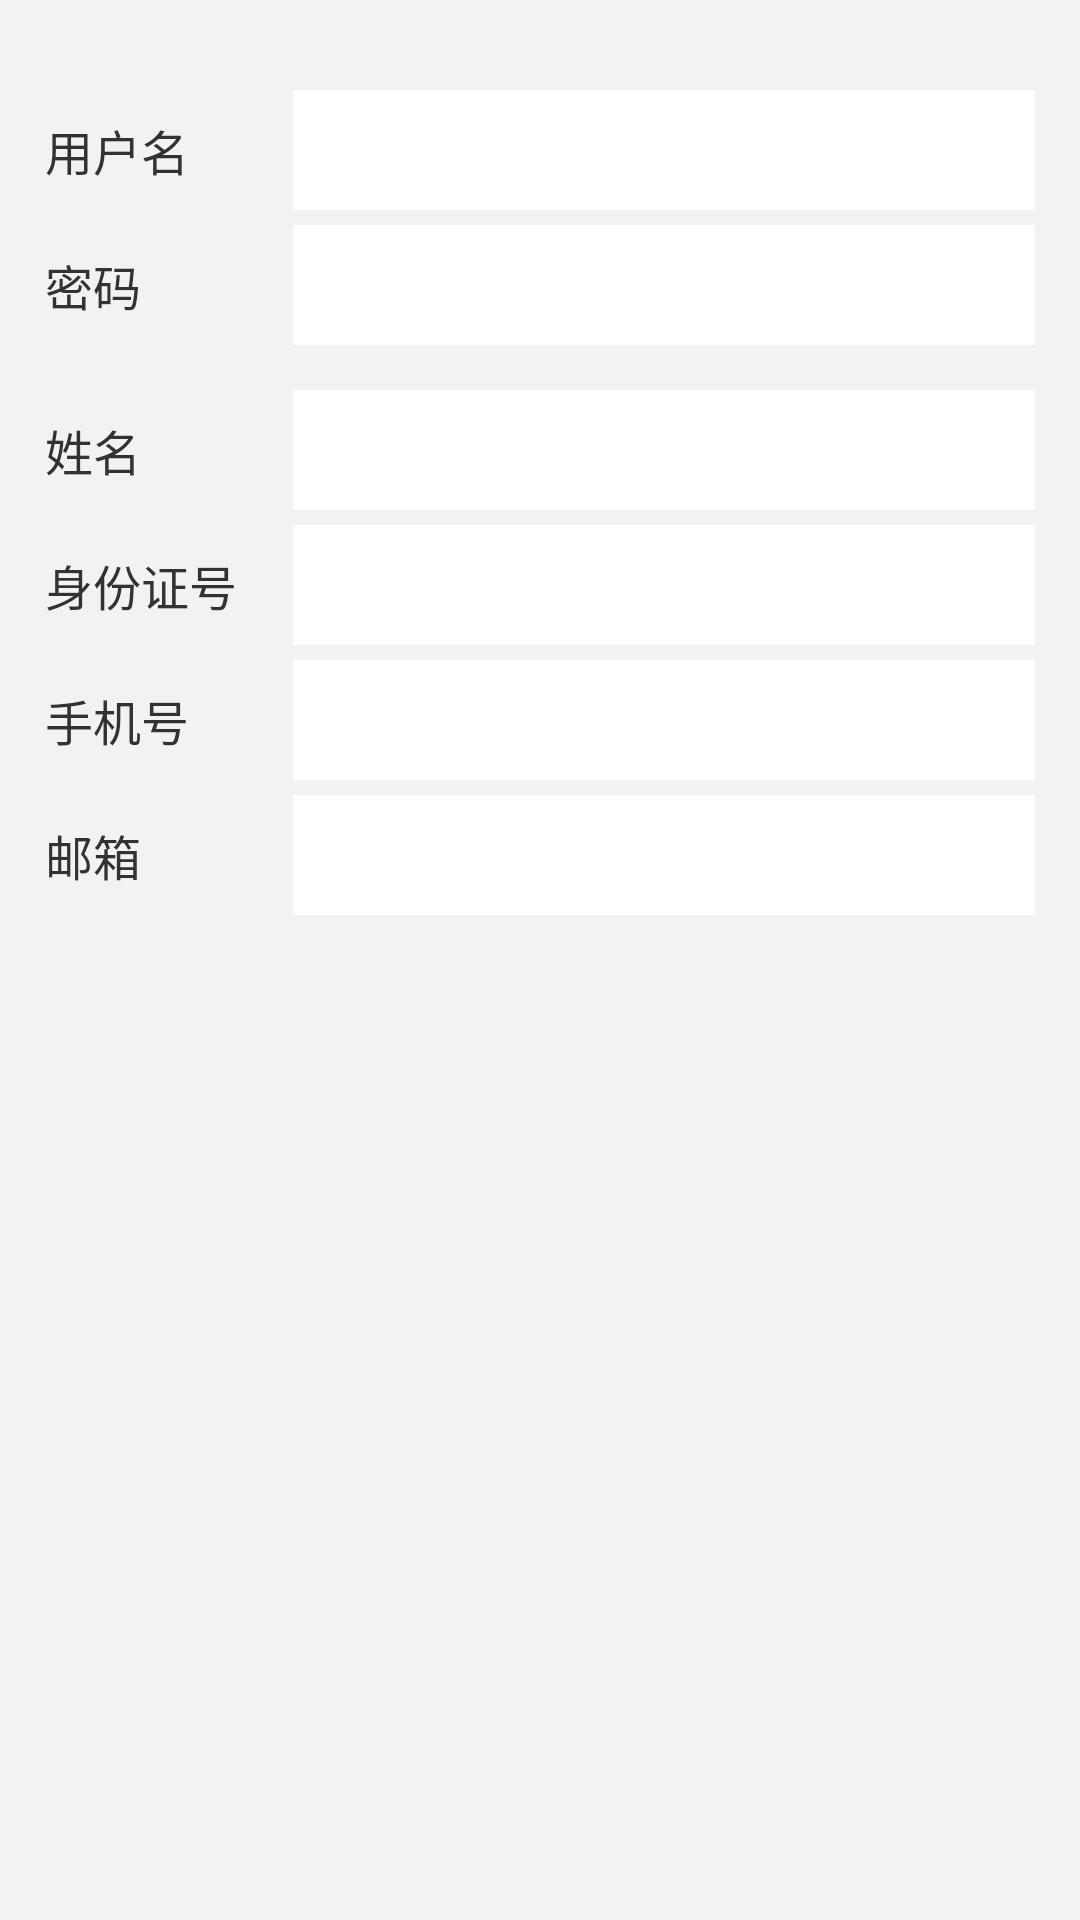

Produce the Android XML layout that renders to this screen, including the resource entries it uses.
<!-- AndroidManifest.xml: application theme AppTheme -->
<!-- res/layout/activity_register.xml -->
<RelativeLayout xmlns:android="http://schemas.android.com/apk/res/android"
    xmlns:tools="http://schemas.android.com/tools"
    android:layout_width="match_parent"
    android:layout_height="match_parent"
    android:background="@color/backgroundColor"
    tools:context="${packageName}.${activityClass}" >

    <LinearLayout
        android:layout_width="match_parent"
        android:layout_height="wrap_content"
        android:layout_marginLeft="15dp"
        android:layout_marginRight="15dp"
        android:layout_marginTop="30dp"
        android:orientation="vertical" >

        <LinearLayout
            android:layout_width="match_parent"
            android:layout_height="40dp" >

            <TextView
                android:id="@+id/registerUserName"
                android:layout_width="match_parent"
                android:layout_height="match_parent"
                android:layout_weight="3"
                android:gravity="center_vertical"
                android:text="@string/username_edittext_hint"
                android:textSize="16sp" />

            <EditText
                android:id="@+id/registerUserNameEditText"
                android:layout_width="match_parent"
                android:layout_height="match_parent"
                android:layout_weight="1"
                android:background="@color/boxgroundColor"
                android:ems="10"
                android:inputType="textPersonName"
                android:maxLength="15"
                android:paddingLeft="10dp"
                android:textColor="@color/boxtextColor"
                android:textSize="16sp" />

        </LinearLayout>

        <LinearLayout
            android:layout_width="match_parent"
            android:layout_height="40dp"
            android:layout_marginTop="5dp" >

            <TextView
                android:id="@+id/registerPassword"
                android:layout_width="match_parent"
                android:layout_height="match_parent"
                android:layout_weight="3"
                android:gravity="center_vertical"
                android:text="@string/password_edittext_hint"
                android:textSize="16sp" />

            <EditText
                android:id="@+id/registerPasswordEditText"
                android:layout_width="match_parent"
                android:layout_height="match_parent"
                android:layout_weight="1"
                android:background="@color/boxgroundColor"
                android:ems="10"
                android:inputType="textPassword"
                android:maxLength="20"
                android:paddingLeft="10dp"
                android:textColor="@color/boxtextColor"
                android:textSize="16sp" />
        </LinearLayout>

        <LinearLayout
            android:layout_width="match_parent"
            android:layout_height="40dp"
            android:layout_marginTop="15dp" >

            <TextView
                android:id="@+id/registerRealName"
                android:layout_width="match_parent"
                android:layout_height="match_parent"
                android:layout_weight="3"
                android:gravity="center_vertical"
                android:text="姓名"
                android:textSize="16sp" />

            <EditText
                android:id="@+id/registerRealNameText"
                android:layout_width="match_parent"
                android:layout_height="match_parent"
                android:layout_weight="1"
                android:background="@color/boxgroundColor"
                android:ems="10"
                android:inputType="text"
                android:maxLength="30"
                android:paddingLeft="10dp"
                android:textColor="@color/boxtextColor"
                android:textSize="16sp" />

        </LinearLayout>

        <LinearLayout
            android:layout_width="match_parent"
            android:layout_height="40dp"
            android:layout_marginTop="5dp" >

            <TextView
                android:id="@+id/registerID"
                android:layout_width="match_parent"
                android:layout_height="match_parent"
                android:layout_weight="3"
                android:gravity="center_vertical"
                android:text="身份证号"
                android:textSize="16sp" />

            <EditText
                android:id="@+id/registerIDText"
                android:layout_width="match_parent"
                android:layout_height="match_parent"
                android:layout_weight="1"
                android:background="@color/boxgroundColor"
                android:ems="10"
                android:inputType="number"
                android:maxLength="18"
                android:paddingLeft="10dp"
                android:textColor="@color/boxtextColor"
                android:textSize="16sp" />

        </LinearLayout>

        <LinearLayout
            android:layout_width="match_parent"
            android:layout_height="40dp"
            android:layout_marginTop="5dp" >

            <TextView
                android:id="@+id/registerMobile"
                android:layout_width="match_parent"
                android:layout_height="match_parent"
                android:layout_weight="3"
                android:gravity="center_vertical"
                android:text="手机号"
                android:textSize="16sp" />

            <EditText
                android:id="@+id/registerMobileText"
                android:layout_width="match_parent"
                android:layout_height="match_parent"
                android:layout_weight="1"
                android:background="@color/boxgroundColor"
                android:ems="10"
                android:inputType="phone"
                android:maxLength="11"
                android:paddingLeft="10dp"
                android:textColor="@color/boxtextColor"
                android:textSize="16sp" />

        </LinearLayout>

        <LinearLayout
            android:layout_width="match_parent"
            android:layout_height="40dp"
            android:layout_marginTop="5dp" >

            <TextView
                android:id="@+id/registerMail"
                android:layout_width="match_parent"
                android:layout_height="match_parent"
                android:layout_weight="3"
                android:gravity="center_vertical"
                android:text="邮箱"
                android:textSize="16sp" />

            <EditText
                android:id="@+id/registerMailText"
                android:layout_width="match_parent"
                android:layout_height="match_parent"
                android:layout_weight="1"
                android:background="@color/boxgroundColor"
                android:ems="10"
                android:inputType="textEmailAddress"
                android:maxLength="80"
                android:paddingLeft="10dp"
                android:textColor="@color/boxtextColor"
                android:textSize="16sp" />

        </LinearLayout>
    </LinearLayout>

</RelativeLayout>
<!-- resources referenced by this layout -->
<resources>
  <color name="backgroundColor">#F2F2F2</color>
  <color name="boxgroundColor">#FFFFFF</color>
  <color name="boxtextColor">#666666</color>
  <string name="password_edittext_hint">密码</string>
  <string name="username_edittext_hint">用户名</string>
  <style name="AppTheme" parent="AppBaseTheme">
          <item name="android:windowActionBar">false</item>
          <item name="android:windowTitleSize">55dp</item>
          <item name="android:windowTitleBackgroundStyle">@style/CustomWindowTitleBackground</item>
      </style>
  <style name="AppBaseTheme" parent="android:Theme.Holo.Light">
          
      </style>
  <style name="CustomWindowTitleBackground">
          <item name="android:background">#3EAACE</item>
      </style>
</resources>
